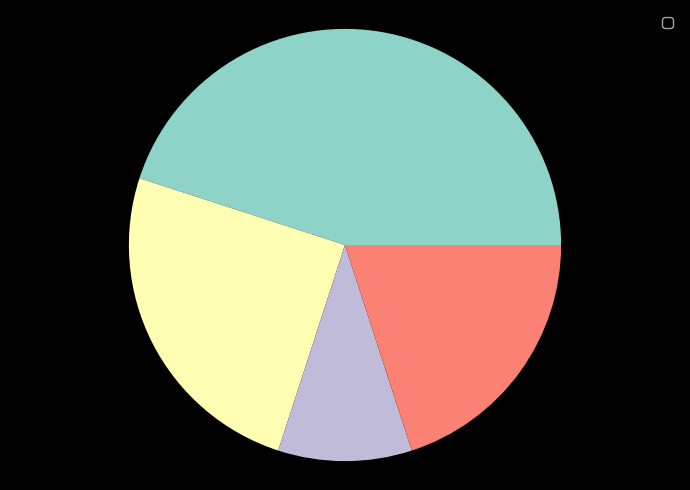

Here is the Python script that generated this plot:
import matplotlib.pyplot as plt
import numpy as np
import seaborn as sns
import pandas as pd
from matplotlib.ticker import PercentFormatter
from matplotlib import style
from matplotlib import colors

plt.style.use("dark_background");

brands = ["Apple", "Samsung", "Google", "OnePlus"];
percent = [45.0, 25.0, 10.0, 20.0];

fig, axs = plt.subplots(1, 1, figsize = (7, 5), tight_layout = True)

colors = ("grey", "blue", "red", "cyan");
explode = (0.1, 0.1, 0.1, 0.1);         

axs.pie(percent)
         
plt.grid()
plt.legend()
plt.axis("equal")
plt.show()
